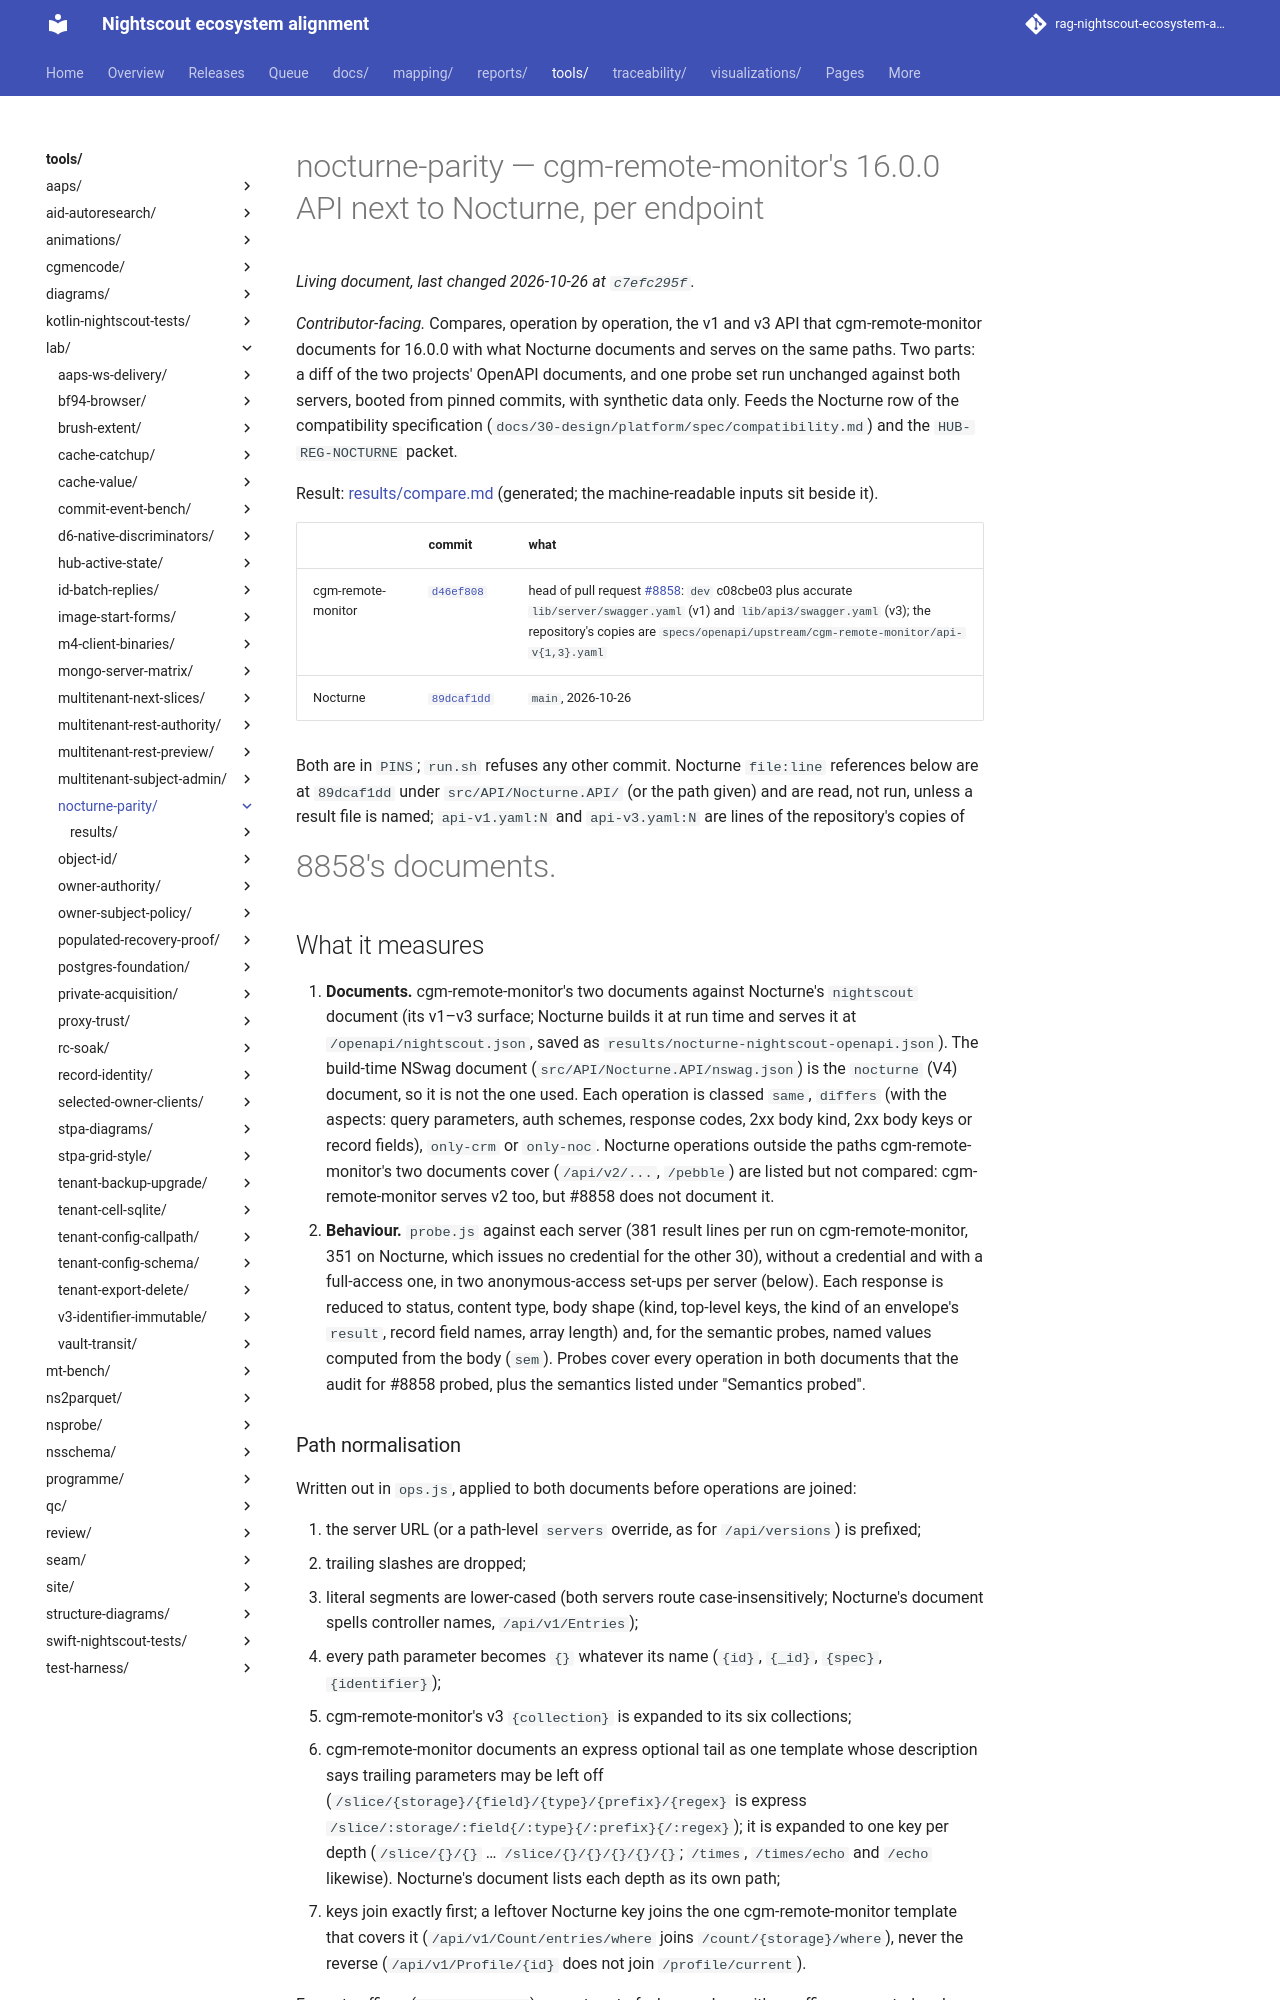

repository: bewest/rag-nightscout-ecosystem-alignment · page: tools/lab/nocturne-parity/index.html · generator: mkdocs

# nocturne-parity — cgm-remote-monitor's 16.0.0 API next to Nocturne, per endpoint

*Contributor-facing.* Compares, operation by operation, the v1 and v3 API that cgm-remote-monitor
documents for 16.0.0 with what Nocturne documents and serves on the same paths. Two parts: a diff
of the two projects' OpenAPI documents, and one probe set run unchanged against both servers,
booted from pinned commits, with synthetic data only. Feeds the Nocturne row of the compatibility
specification (`docs/30-design/platform/spec/compatibility.md`) and the `HUB-REG-NOCTURNE` packet.

Result: [results/compare.md](results/compare.md) (generated; the machine-readable inputs sit
beside it).

| | commit | what |
|---|---|---|
| cgm-remote-monitor | [`d46ef808`](https://github.com/nightscout/cgm-remote-monitor/commit/d46ef808995cee266b034d6ca5a99da49c7a21df) | head of pull request [#8858](https://github.com/nightscout/cgm-remote-monitor/pull/8858): `dev` c08cbe03 plus accurate `lib/server/swagger.yaml` (v1) and `lib/api3/swagger.yaml` (v3); the repository's copies are `specs/openapi/upstream/cgm-remote-monitor/api-v{1,3}.yaml` |
| Nocturne | [`89dcaf1dd`](https://github.com/nightscout/nocturne/commit/89dcaf1dd0c4dc7e35104a9cb557ccba2b097d1c) | `main`, 2026-10-26 |

Both are in `PINS`; `run.sh` refuses any other commit. Nocturne `file:line` references below are
at `89dcaf1dd` under `src/API/Nocturne.API/` (or the path given) and are read, not run, unless a
result file is named; `api-v1.yaml:N` and `api-v3.yaml:N` are lines of the repository's copies of
#8858's documents.

## What it measures

1. **Documents.** cgm-remote-monitor's two documents against Nocturne's `nightscout` document
   (its v1–v3 surface; Nocturne builds it at run time and serves it at `/openapi/nightscout.json`,
   saved as `results/nocturne-nightscout-openapi.json`). The build-time NSwag document
   (`src/API/Nocturne.API/nswag.json`) is the `nocturne` (V4) document, so it is not the one used.
   Each operation is classed `same`, `differs` (with the aspects: query parameters, auth schemes,
   response codes, 2xx body kind, 2xx body keys or record fields), `only-crm` or `only-noc`.
   Nocturne operations outside the paths cgm-remote-monitor's two documents cover (`/api/v2/...`,
   `/pebble`) are listed but not compared: cgm-remote-monitor serves v2 too, but #8858 does not
   document it.
2. **Behaviour.** `probe.js` against each server (381 result lines per run on cgm-remote-monitor,
   351 on Nocturne, which issues no credential for the other 30), without a credential and with a
   full-access one, in two anonymous-access set-ups per server (below). Each response is reduced to
   status, content type, body shape (kind, top-level keys, the kind of an envelope's `result`,
   record field names, array length) and, for the semantic probes, named values computed from the
   body (`sem`). Probes cover every operation in both documents that the audit for #8858 probed,
   plus the semantics listed under "Semantics probed".
